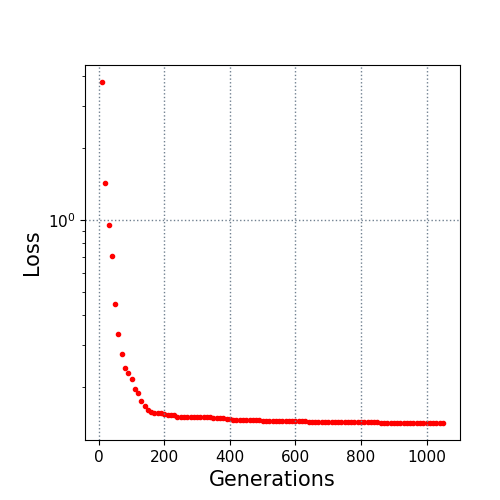

The file beside this chart, header and first rows:
10.0, 3.761895
20.0, 1.429
30.0, 0.9522
40.0, 0.7053
50.0, 0.4447
60.0, 0.3337
70.0, 0.2734
80.0, 0.2398
90.0, 0.2275
100.0, 0.2146
110.0, 0.195
120.0, 0.188
130.0, 0.1747
140.0, 0.1667
150.0, 0.1607
160.0, 0.1575
170.0, 0.1556
180.0, 0.1553
190.0, 0.1553
200.0, 0.1544
210.0, 0.1525
220.0, 0.1523
230.0, 0.1521
240.0, 0.1499
250.0, 0.1498
260.0, 0.1498
270.0, 0.1498
280.0, 0.1498
290.0, 0.1494
300.0, 0.1494
310.0, 0.1491
320.0, 0.1491
330.0, 0.1489
340.0, 0.1489
350.0, 0.1488
360.0, 0.1484
370.0, 0.1478
380.0, 0.1476
390.0, 0.1474
400.0, 0.1472
410.0, 0.1459
420.0, 0.1458
430.0, 0.1456
440.0, 0.1453
450.0, 0.1453
460.0, 0.1451
470.0, 0.1449
480.0, 0.1448
490.0, 0.1448
500.0, 0.1445
510.0, 0.1445
520.0, 0.1445
530.0, 0.1444
540.0, 0.1444
550.0, 0.1442
560.0, 0.1441
570.0, 0.1438
580.0, 0.1436
590.0, 0.1435
600.0, 0.1435
610.0, 0.1434
... 44 more rows
